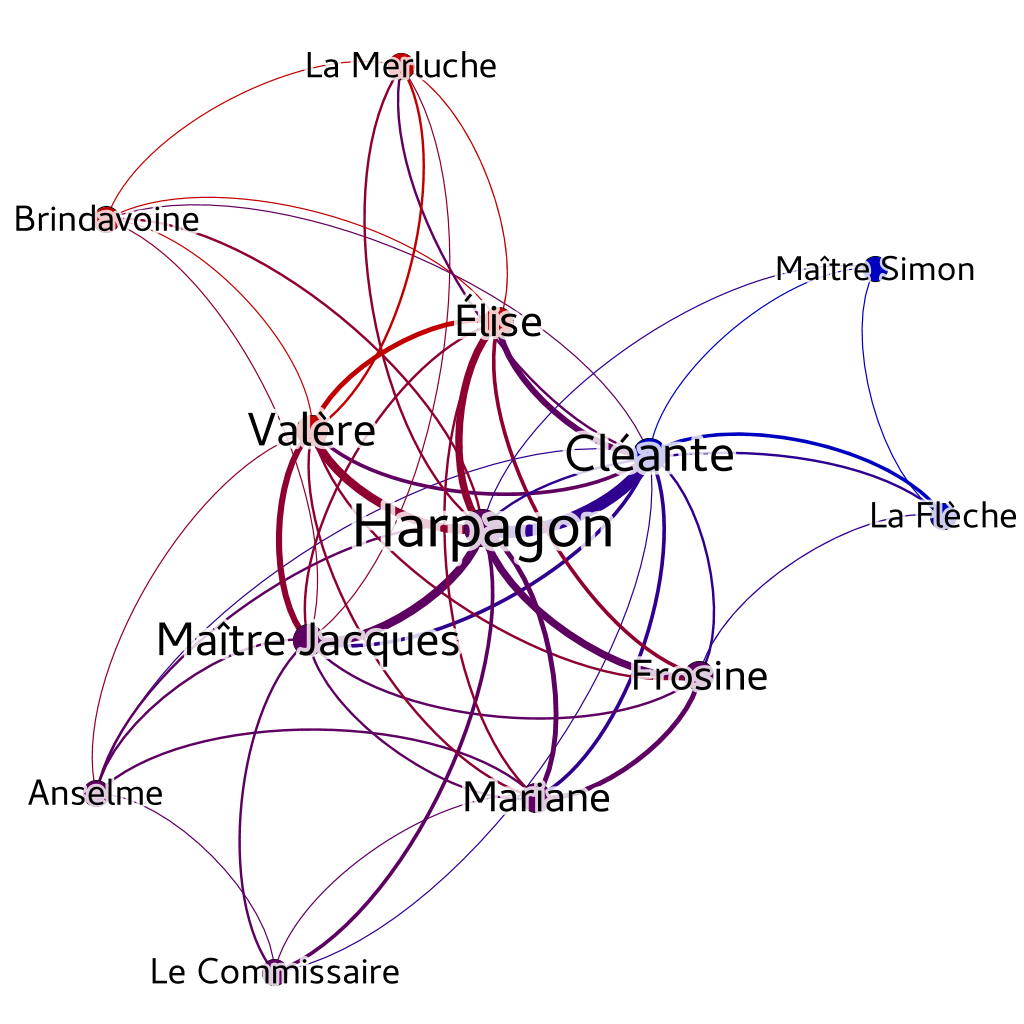

Data behind this chart, as committed beside it:
Source, Type, Target, Weight
Anselme, Undirected, Cléante, 1
Anselme, Undirected, Harpagon, 2
Anselme, Undirected, Le Commissaire, 1
Anselme, Undirected, Mariane, 2
Anselme, Undirected, Maître Jacques, 2
Anselme, Undirected, Valère, 1
Brindavoine, Undirected, Cléante, 1
Brindavoine, Undirected, Harpagon, 2
Brindavoine, Undirected, La Merluche, 1
Brindavoine, Undirected, Maître Jacques, 1
Brindavoine, Undirected, Valère, 1
Brindavoine, Undirected, Élise, 1
Cléante, Undirected, Frosine, 2
Cléante, Undirected, Harpagon, 10
Cléante, Undirected, La Flèche, 3
Cléante, Undirected, La Merluche, 2
Cléante, Undirected, Le Commissaire, 1
Cléante, Undirected, Mariane, 3
Cléante, Undirected, Maître Jacques, 3
Cléante, Undirected, Maître Simon, 1
Cléante, Undirected, Valère, 3
Cléante, Undirected, Élise, 5
Frosine, Undirected, Harpagon, 6
Frosine, Undirected, La Flèche, 1
Frosine, Undirected, Mariane, 4
Frosine, Undirected, Maître Jacques, 2
Frosine, Undirected, Valère, 2
Frosine, Undirected, Élise, 3
Harpagon, Undirected, La Flèche, 2
Harpagon, Undirected, La Merluche, 2
Harpagon, Undirected, Le Commissaire, 3
Harpagon, Undirected, Mariane, 4
Harpagon, Undirected, Maître Jacques, 7
Harpagon, Undirected, Maître Simon, 1
Harpagon, Undirected, Valère, 7
Harpagon, Undirected, Élise, 6
La Flèche, Undirected, Maître Simon, 1
La Merluche, Undirected, Maître Jacques, 1
La Merluche, Undirected, Valère, 2
La Merluche, Undirected, Élise, 1
Le Commissaire, Undirected, Mariane, 1
Le Commissaire, Undirected, Maître Jacques, 2
Mariane, Undirected, Maître Jacques, 2
Mariane, Undirected, Valère, 2
Mariane, Undirected, Élise, 2
Maître Jacques, Undirected, Valère, 5
Maître Jacques, Undirected, Élise, 2
Valère, Undirected, Élise, 4
